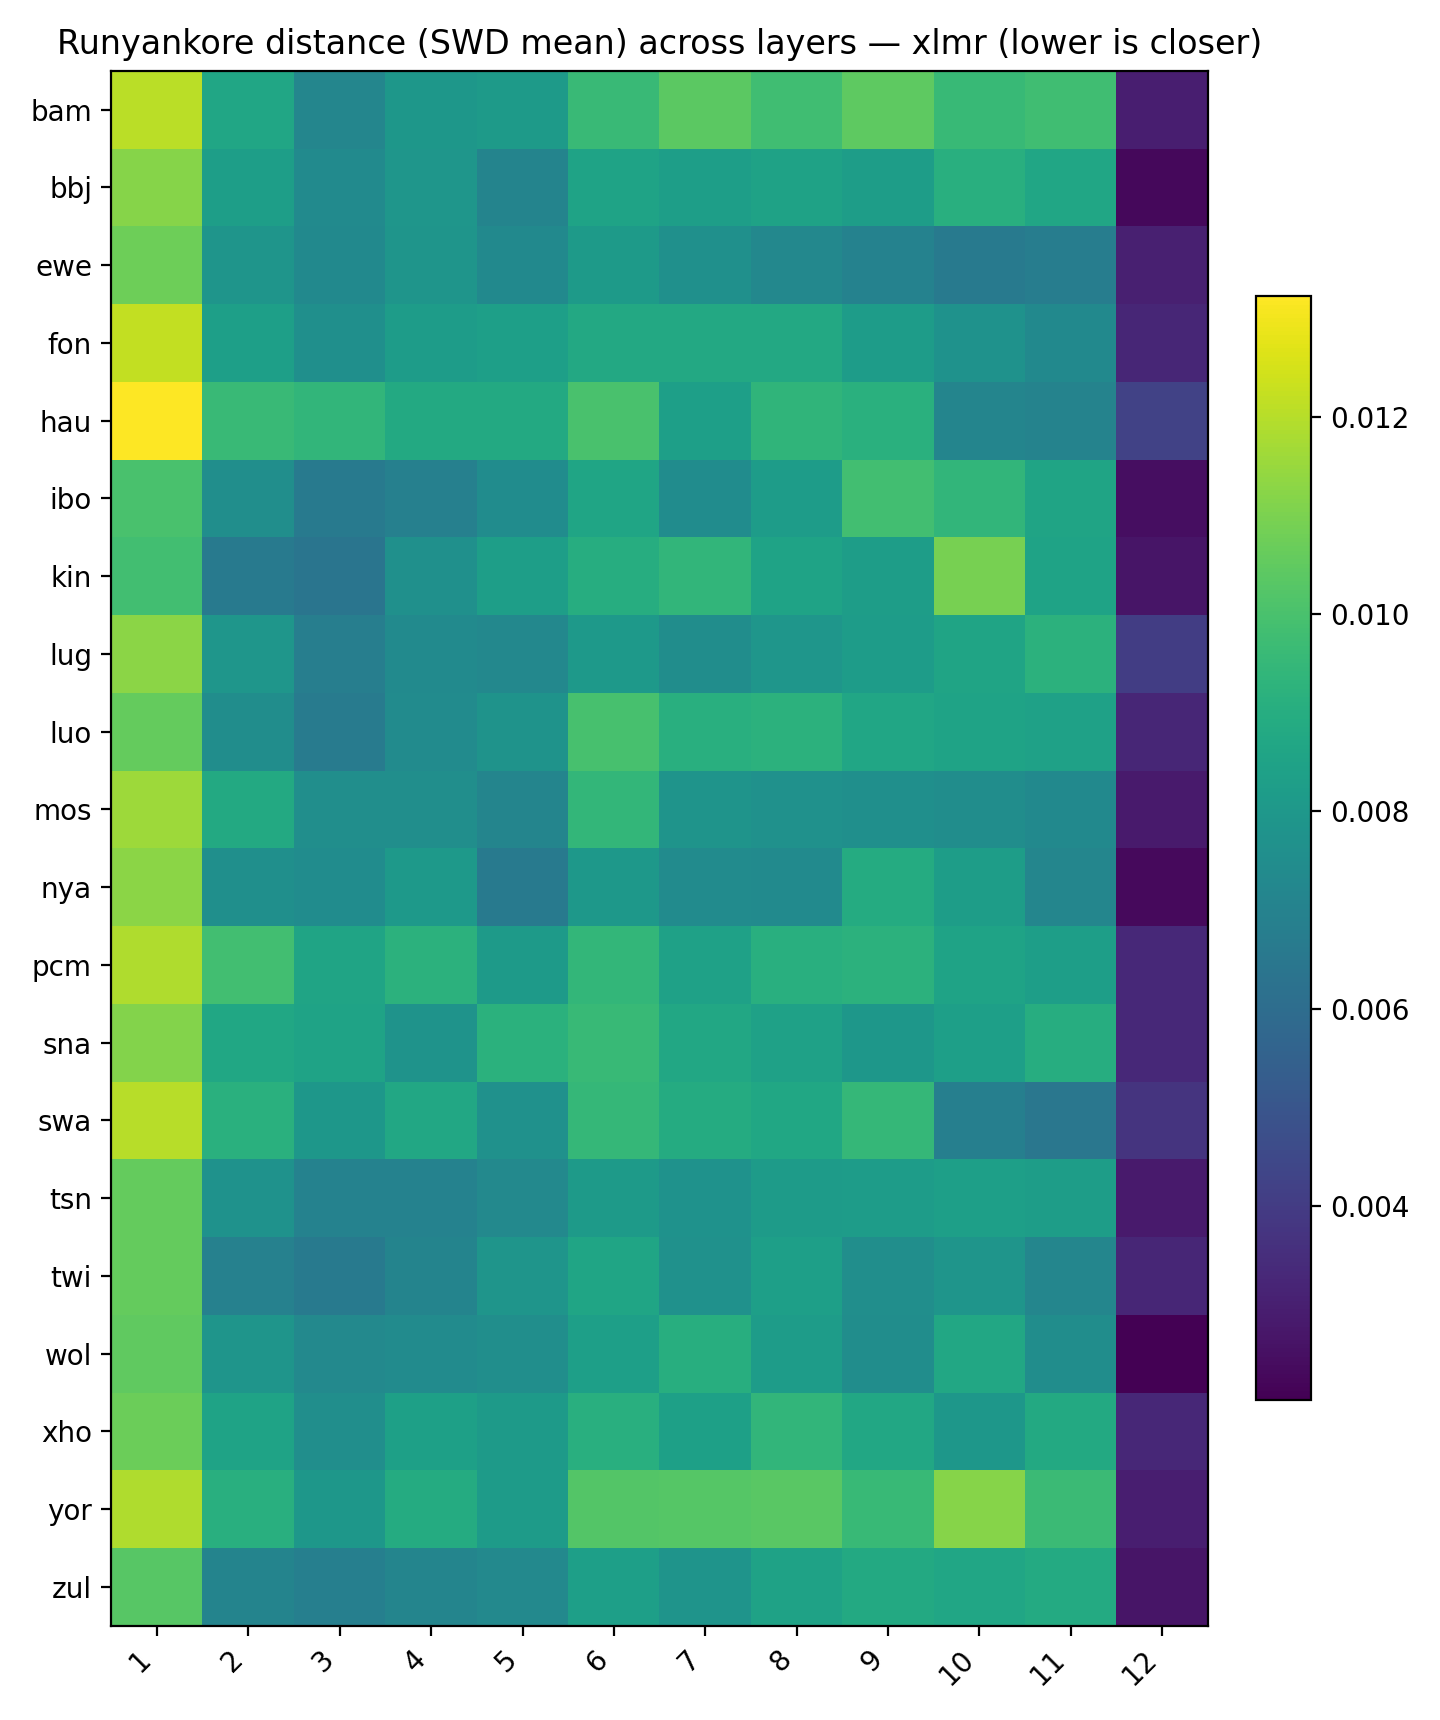

Values plotted in this chart, from the file beside it:
, 1, 2, 3, 4, 5, 6, 7, 8, 9, 10, 11, 12
bam, 0.01205, 0.008673, 0.007164, 0.007963, 0.008115, 0.009598, 0.01039, 0.009771, 0.01045, 0.009562, 0.009782, 0.002969
bbj, 0.01117, 0.008304, 0.007369, 0.007925, 0.007065, 0.008527, 0.008322, 0.008483, 0.008253, 0.009107, 0.008641, 0.002259
ewe, 0.01073, 0.007881, 0.00735, 0.007852, 0.007362, 0.008141, 0.007641, 0.00724, 0.007007, 0.006658, 0.006772, 0.003
fon, 0.01218, 0.008345, 0.007595, 0.008219, 0.008338, 0.008787, 0.008805, 0.008789, 0.008214, 0.007752, 0.007351, 0.003243
hau, 0.01322, 0.009616, 0.009379, 0.008832, 0.00881, 0.00999, 0.008336, 0.009349, 0.00913, 0.007117, 0.007058, 0.004257
ibo, 0.01001, 0.007551, 0.006646, 0.00692, 0.007471, 0.008607, 0.007461, 0.008235, 0.009828, 0.009399, 0.008553, 0.00243
kin, 0.00982, 0.006583, 0.006385, 0.007654, 0.008306, 0.008997, 0.009412, 0.008533, 0.008246, 0.01094, 0.008503, 0.00268
lug, 0.01128, 0.007929, 0.006819, 0.007391, 0.007257, 0.008057, 0.007517, 0.007912, 0.008217, 0.008585, 0.009239, 0.004051
luo, 0.01056, 0.007524, 0.006702, 0.007413, 0.007795, 0.009978, 0.00907, 0.009225, 0.00866, 0.008531, 0.008448, 0.003254
mos, 0.0116, 0.008812, 0.007581, 0.007562, 0.007137, 0.009444, 0.007827, 0.007712, 0.007622, 0.007522, 0.007341, 0.002835
nya, 0.01128, 0.007622, 0.007489, 0.008084, 0.006641, 0.007993, 0.007423, 0.007377, 0.008921, 0.008266, 0.007169, 0.002307
pcm, 0.01187, 0.009846, 0.008574, 0.009237, 0.008121, 0.009425, 0.008452, 0.009102, 0.009204, 0.008533, 0.008298, 0.003343
sna, 0.01114, 0.008681, 0.008531, 0.007791, 0.009174, 0.009578, 0.008756, 0.008421, 0.007935, 0.008363, 0.009018, 0.003339
swa, 0.01201, 0.009128, 0.007967, 0.00876, 0.007695, 0.0095, 0.008923, 0.00869, 0.0095, 0.006859, 0.006481, 0.003711
tsn, 0.01057, 0.007752, 0.007009, 0.006996, 0.007281, 0.008142, 0.007737, 0.008156, 0.008232, 0.008358, 0.008273, 0.002832
twi, 0.01056, 0.006971, 0.006586, 0.007082, 0.007856, 0.008631, 0.007675, 0.008358, 0.007574, 0.007876, 0.007178, 0.00325
wol, 0.01048, 0.007872, 0.007278, 0.007439, 0.007567, 0.008333, 0.009047, 0.00821, 0.007517, 0.008743, 0.007523, 0.002032
xho, 0.01069, 0.008533, 0.007573, 0.008409, 0.008116, 0.009089, 0.008382, 0.00938, 0.008746, 0.007958, 0.00881, 0.003275
yor, 0.0119, 0.009101, 0.007963, 0.008934, 0.008161, 0.01022, 0.01028, 0.01036, 0.009557, 0.01117, 0.009668, 0.002952
zul, 0.01034, 0.007076, 0.006878, 0.007112, 0.007286, 0.008337, 0.007816, 0.0085, 0.008808, 0.008656, 0.00887, 0.002681
